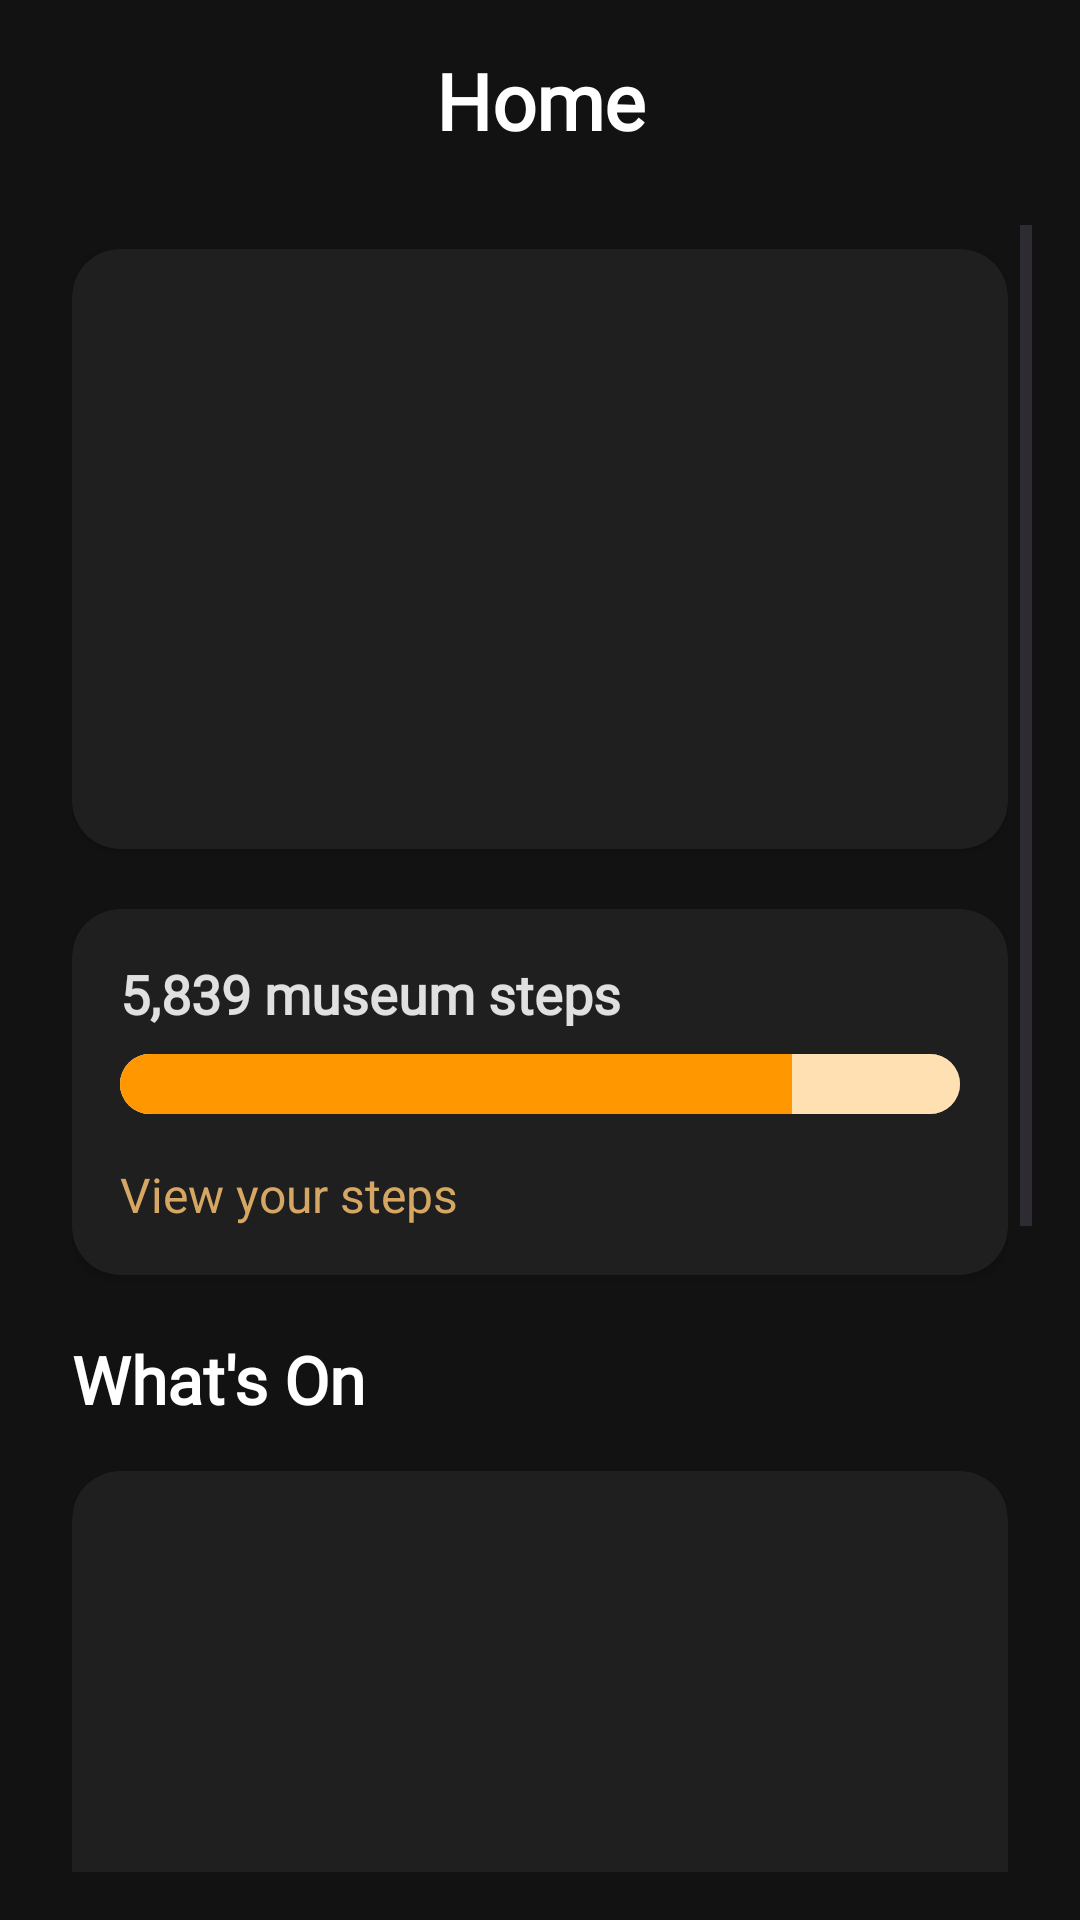

Write the Android layout XML for this screen, with the resource values it uses.
<!-- AndroidManifest.xml: application theme Theme.MuseumholicApp -->
<!-- res/layout/fragment_home.xml -->
<?xml version="1.0" encoding="utf-8"?>
<androidx.constraintlayout.widget.ConstraintLayout
    xmlns:android="http://schemas.android.com/apk/res/android"
    xmlns:app="http://schemas.android.com/apk/res-auto"
    android:layout_width="match_parent"
    android:layout_height="match_parent"
    android:padding="16dp"
    android:background="@color/colorPrimaryDark">

    
    <TextView
        android:id="@+id/title"
        android:layout_width="wrap_content"
        android:layout_height="wrap_content"
        android:text="Home"
        android:textSize="26sp"
        android:textStyle="bold"
        android:textColor="@color/surface"
        android:fontFamily="@font/roboto_slab_bold"
        app:layout_constraintTop_toTopOf="parent"
        app:layout_constraintStart_toStartOf="parent"
        app:layout_constraintEnd_toEndOf="parent"
        android:paddingBottom="24dp" />

    
    <ScrollView
        android:id="@+id/scrollViewTickets"
        android:layout_width="match_parent"
        android:layout_height="0dp"
        app:layout_constraintTop_toBottomOf="@id/title"
        app:layout_constraintBottom_toBottomOf="parent"
        app:layout_constraintStart_toStartOf="parent"
        app:layout_constraintEnd_toEndOf="parent">

        
        <LinearLayout
            android:id="@+id/ticketListContainer"
            android:layout_width="match_parent"
            android:layout_height="wrap_content"
            android:orientation="vertical"
            android:padding="8dp">

            
            <androidx.cardview.widget.CardView
                android:layout_width="match_parent"
                android:layout_height="200dp"
                android:layout_marginBottom="20dp"
                android:elevation="10dp"
                app:cardCornerRadius="16dp"
                app:cardBackgroundColor="@color/colorSurface">

                <ImageView
                    android:id="@+id/imagePlaceholder1"
                    android:layout_width="match_parent"
                    android:layout_height="match_parent"
                    android:contentDescription="Museum Image Placeholder"
                    android:scaleType="centerCrop" />
            </androidx.cardview.widget.CardView>

            
            <androidx.cardview.widget.CardView
                android:id="@+id/stepsCard"
                android:layout_width="match_parent"
                android:layout_height="wrap_content"
                android:layout_marginBottom="20dp"
                android:elevation="10dp"
                app:cardCornerRadius="16dp"
                app:cardBackgroundColor="@color/colorSurface"
                android:clickable="true"
                android:focusable="true">

                <LinearLayout
                    android:layout_width="match_parent"
                    android:layout_height="wrap_content"
                    android:orientation="vertical"
                    android:padding="16dp">

                    <TextView
                        android:id="@+id/stepCountText"
                        android:layout_width="wrap_content"
                        android:layout_height="wrap_content"
                        android:text="5,839 museum steps"
                        android:textSize="18sp"
                        android:textColor="@color/colorOnSurface"
                        android:textStyle="bold"
                        android:fontFamily="@font/roboto_slab_medium"
                        android:layout_marginBottom="8dp" />

                    <ProgressBar
                        android:id="@+id/progressBar"
                        android:layout_width="match_parent"
                        android:layout_height="20dp"
                        android:layout_marginBottom="8dp"
                        style="?android:attr/progressBarStyleHorizontal"
                        android:max="100"
                        android:progress="70"
                        android:secondaryProgress="80"
                        android:background="@drawable/progress_bar_background"
                        android:progressDrawable="@drawable/progress_bar_progress" />

                    <TextView
                        android:id="@+id/viewStepsText"
                        android:layout_width="wrap_content"
                        android:layout_height="wrap_content"
                        android:text="View your steps"
                        android:textSize="16sp"
                        android:textColor="@color/colorAccent"
                        android:layout_marginTop="8dp" />
                </LinearLayout>
            </androidx.cardview.widget.CardView>

            
            <TextView
                android:id="@+id/whatsOnTitle"
                android:layout_width="wrap_content"
                android:layout_height="wrap_content"
                android:text="What's On"
                android:textSize="22sp"
                android:textStyle="bold"
                android:textColor="@color/surface"
                android:fontFamily="@font/roboto_slab_bold"
                android:layout_marginBottom="16dp" />

            
            <androidx.cardview.widget.CardView
                android:layout_width="match_parent"
                android:layout_height="220dp"
                android:layout_marginBottom="20dp"
                android:elevation="10dp"
                app:cardCornerRadius="16dp"
                app:cardBackgroundColor="@color/colorSurface">

                <ImageView
                    android:id="@+id/imagePlaceholder2"
                    android:layout_width="match_parent"
                    android:layout_height="match_parent"
                    android:contentDescription="What's On Image Placeholder"
                    android:scaleType="centerCrop" />
            </androidx.cardview.widget.CardView>

            
            <androidx.cardview.widget.CardView
                android:layout_width="match_parent"
                android:layout_height="220dp"
                android:layout_marginBottom="20dp"
                android:elevation="10dp"
                app:cardCornerRadius="16dp"
                app:cardBackgroundColor="@color/colorSurface">

                <ImageView
                    android:id="@+id/imagePlaceholder3"
                    android:layout_width="match_parent"
                    android:layout_height="match_parent"
                    android:contentDescription="What's On Image Placeholder"
                    android:scaleType="centerCrop" />
            </androidx.cardview.widget.CardView>

        </LinearLayout>
    </ScrollView>

</androidx.constraintlayout.widget.ConstraintLayout>
<!-- resources referenced by this layout -->
<resources>
  <color name="colorAccent">#D5A763</color>
  <color name="colorOnSurface">#E0E0E0</color>
  <color name="colorPrimaryDark">#121212</color>
  <color name="colorSurface">#1F1F1F</color>
  <color name="surface">#FFFFFF</color>
  <!-- drawable progress_bar_background (drawable) -->
  <?xml version="1.0" encoding="utf-8"?>
  <layer-list xmlns:android="http://schemas.android.com/apk/res/android">
      <item>
          <shape android:shape="rectangle">
              <corners android:radius="10dp" /> 
              <solid android:color="@android:color/darker_gray" /> 
          </shape>
      </item>
  </layer-list>
  <!-- drawable progress_bar_progress (drawable) -->
  <layer-list xmlns:android="http://schemas.android.com/apk/res/android">
      <item>
          <shape android:shape="rectangle">
              <corners android:radius="10dp" />
              <solid android:color="@color/orange_200" />
          </shape>
      </item>
      <item android:id="@android:id/background">
          <shape android:shape="rectangle">
              <corners android:radius="10dp" />
              <solid android:color="@android:color/transparent" />
          </shape>
      </item>
      <item android:id="@android:id/secondaryProgress">
          <clip>
              <shape android:shape="rectangle">
                  <corners android:radius="10dp" />
                  <solid android:color="@color/orange_500" />
              </shape>
          </clip>
      </item>
  </layer-list>
  <style name="Theme.MuseumholicApp" parent="Base.Theme.MuseumholicApp" />
  <color name="orange_200">#FFE0B2</color>
  <color name="orange_500">#FF9800</color>
  <style name="Base.Theme.MuseumholicApp" parent="Theme.Material3.DayNight.NoActionBar">
          
          <item name="colorPrimary">@color/my_light_primary</item>
          <item name="colorPrimaryContainer">@color/my_light_primary_container</item>
  
          
          <item name="colorSecondary">@color/my_light_secondary</item>
  
          
          <item name="android:windowBackground">@color/my_light_background</item>
  
          
          <item name="android:textColor">@color/my_light_text_color</item>
      </style>
  <color name="my_light_primary">#6200EE</color>
  <color name="my_light_primary_container">#BB86FC</color>
  <color name="my_light_secondary">#03DAC6</color>
  <color name="my_light_background">#FFFFFF</color>
  <color name="my_light_text_color">#000000</color>
</resources>
